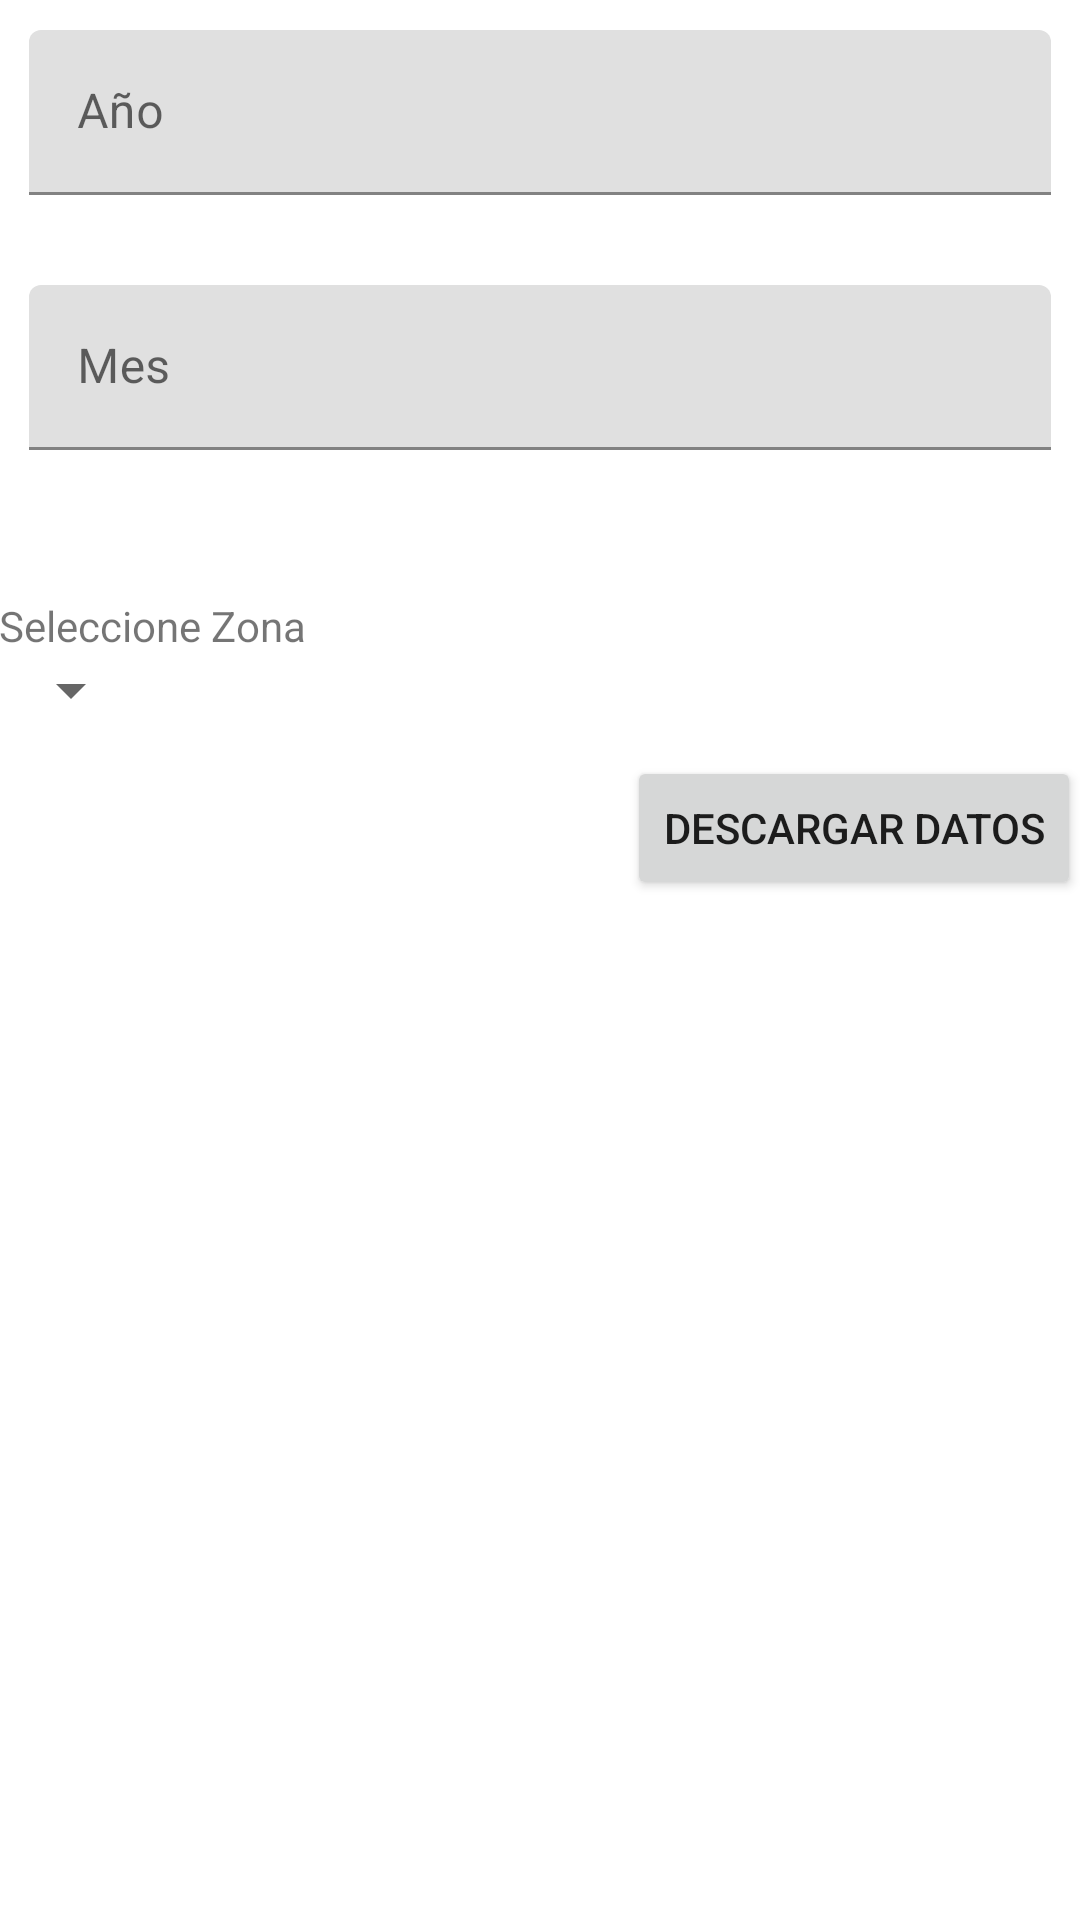

Reconstruct the res/layout file that produces this screen, plus the resources it refers to.
<!-- AndroidManifest.xml: application theme AppTheme -->
<!-- res/layout/activity_download.xml -->
<?xml version="1.0" encoding="utf-8"?>
<RelativeLayout xmlns:android="http://schemas.android.com/apk/res/android"
    xmlns:tools="http://schemas.android.com/tools"
    xmlns:app="http://schemas.android.com/apk/res-auto"
    android:layout_width="match_parent"
    android:layout_height="match_parent"
    android:paddingBottom="@dimen/activity_vertical_margin"
    android:paddingLeft="@dimen/activity_horizontal_margin"
    android:paddingRight="@dimen/activity_horizontal_margin"
    android:paddingTop="@dimen/activity_vertical_margin"
    tools:context="com.lecturador.android.applecturador.DownloadActivity">

    <LinearLayout
        android:orientation="vertical"
        android:layout_width="match_parent"
        android:layout_height="match_parent"
        android:layout_alignParentTop="true"
        android:layout_alignParentLeft="true"
        android:layout_alignParentStart="true"
        android:weightSum="1">

        <android.support.design.widget.TextInputLayout
            android:id="@+id/tilAnio"
            android:layout_width="match_parent"
            android:layout_height="65dp"
            android:layout_margin="10dp">

            <EditText
                android:id="@+id/txtAnio"
                android:layout_width="match_parent"
                android:layout_height="55dp"
                android:ems="10"
                android:hint="@string/sAnio"
                android:inputType="number"
                android:singleLine="true" />
        </android.support.design.widget.TextInputLayout>

        <android.support.design.widget.TextInputLayout
            android:id="@+id/tilMes"
            android:layout_width="match_parent"
            android:layout_height="65dp"
            android:layout_margin="10dp">

            <EditText
                android:id="@+id/txtMes"
                android:layout_width="match_parent"
                android:layout_height="55dp"
                android:ems="10"
                android:hint="Mes"
                android:inputType="text"
                android:singleLine="true" />
        </android.support.design.widget.TextInputLayout>

        <TextView
            android:layout_width="match_parent"
            android:layout_height="wrap_content"
            android:text="New Text"
            android:visibility="invisible"
            android:id="@+id/tvMesf" />

        <TextView
            android:layout_width="match_parent"
            android:layout_height="wrap_content"
            android:layout_marginTop="10dp"
            android:textAppearance="?android:attr/textAppearanceSmall"
            android:text="Seleccione Zona"
            android:id="@+id/textView2" />

        <Spinner
            android:layout_width="wrap_content"
            android:layout_height="wrap_content"
            android:layout_marginBottom="10dp"
            android:id="@+id/spinner" />

        <LinearLayout
            android:orientation="horizontal"
            android:layout_width="match_parent"
            android:layout_height="match_parent">

           <RelativeLayout
                android:layout_width="match_parent"
                android:layout_height="match_parent"
               android:orientation="horizontal">

                <Button
                    android:layout_width="wrap_content"
                    android:layout_height="wrap_content"
                    android:text="Descargar Datos"
                    android:id="@+id/btnSincronizar"
                    android:layout_gravity="bottom"
                    android:layout_alignParentTop="true"
                    android:layout_alignParentRight="true"
                    android:layout_alignParentEnd="true"/>



              </RelativeLayout>
         </LinearLayout>

     </LinearLayout>
 </RelativeLayout>
<!-- resources referenced by this layout -->
<resources>
  <string name="sAnio">Año</string>
</resources>
